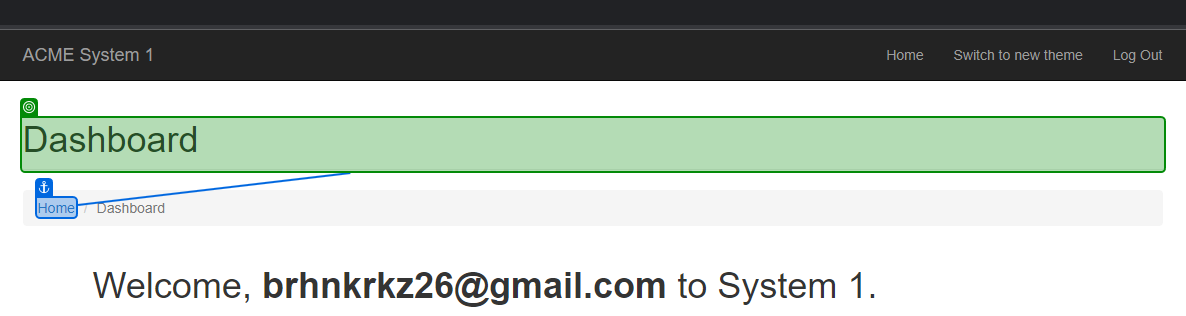
Task: Boş İşlem
Workflow: Main

Step 1: check 'Dashboard'

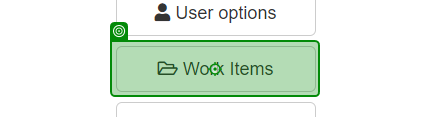
Step 2: click on 'Work Items'

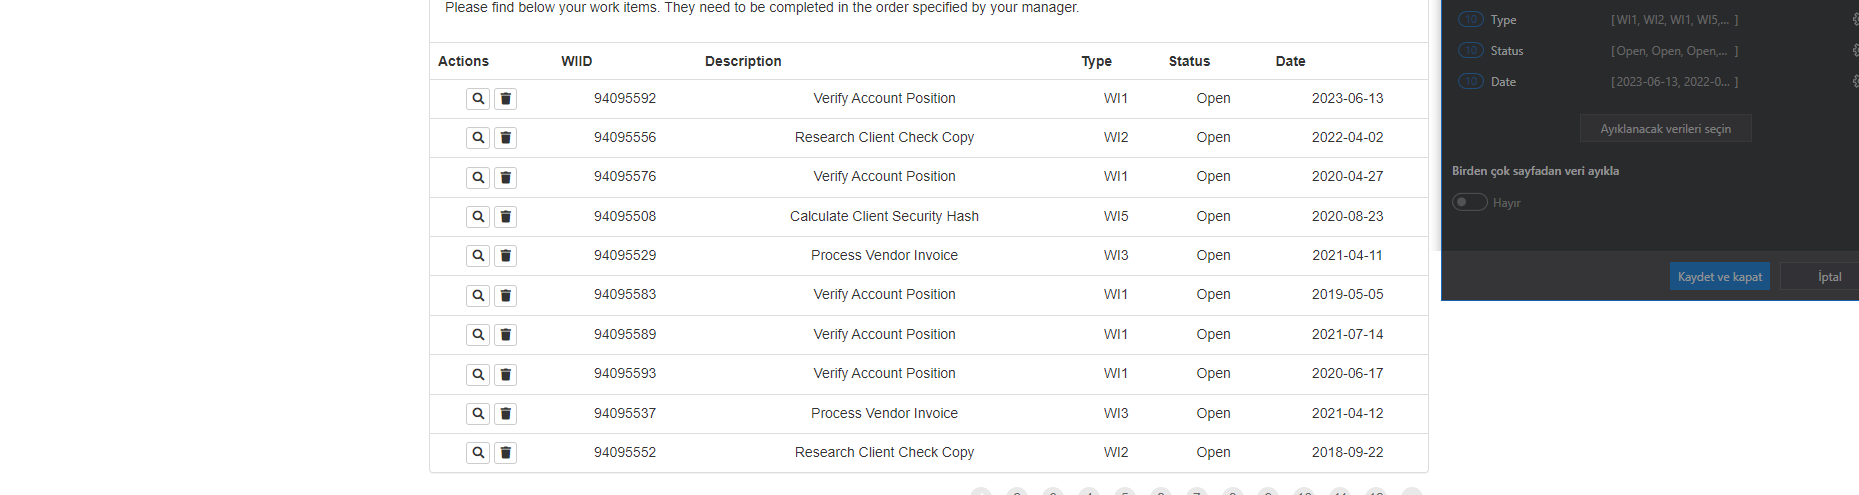
Step 3: get-text

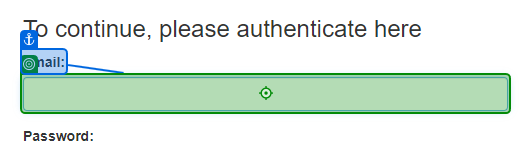
Step 4: type [Username] into 'Email'

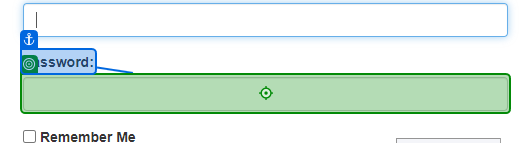
Step 5: type [Password] into 'Password'

Step 6: click on 'Login' (no picture)

Step 7: click on 'Work Items' (same screen as step 2)

Step 8: get-text (same screen as step 3)